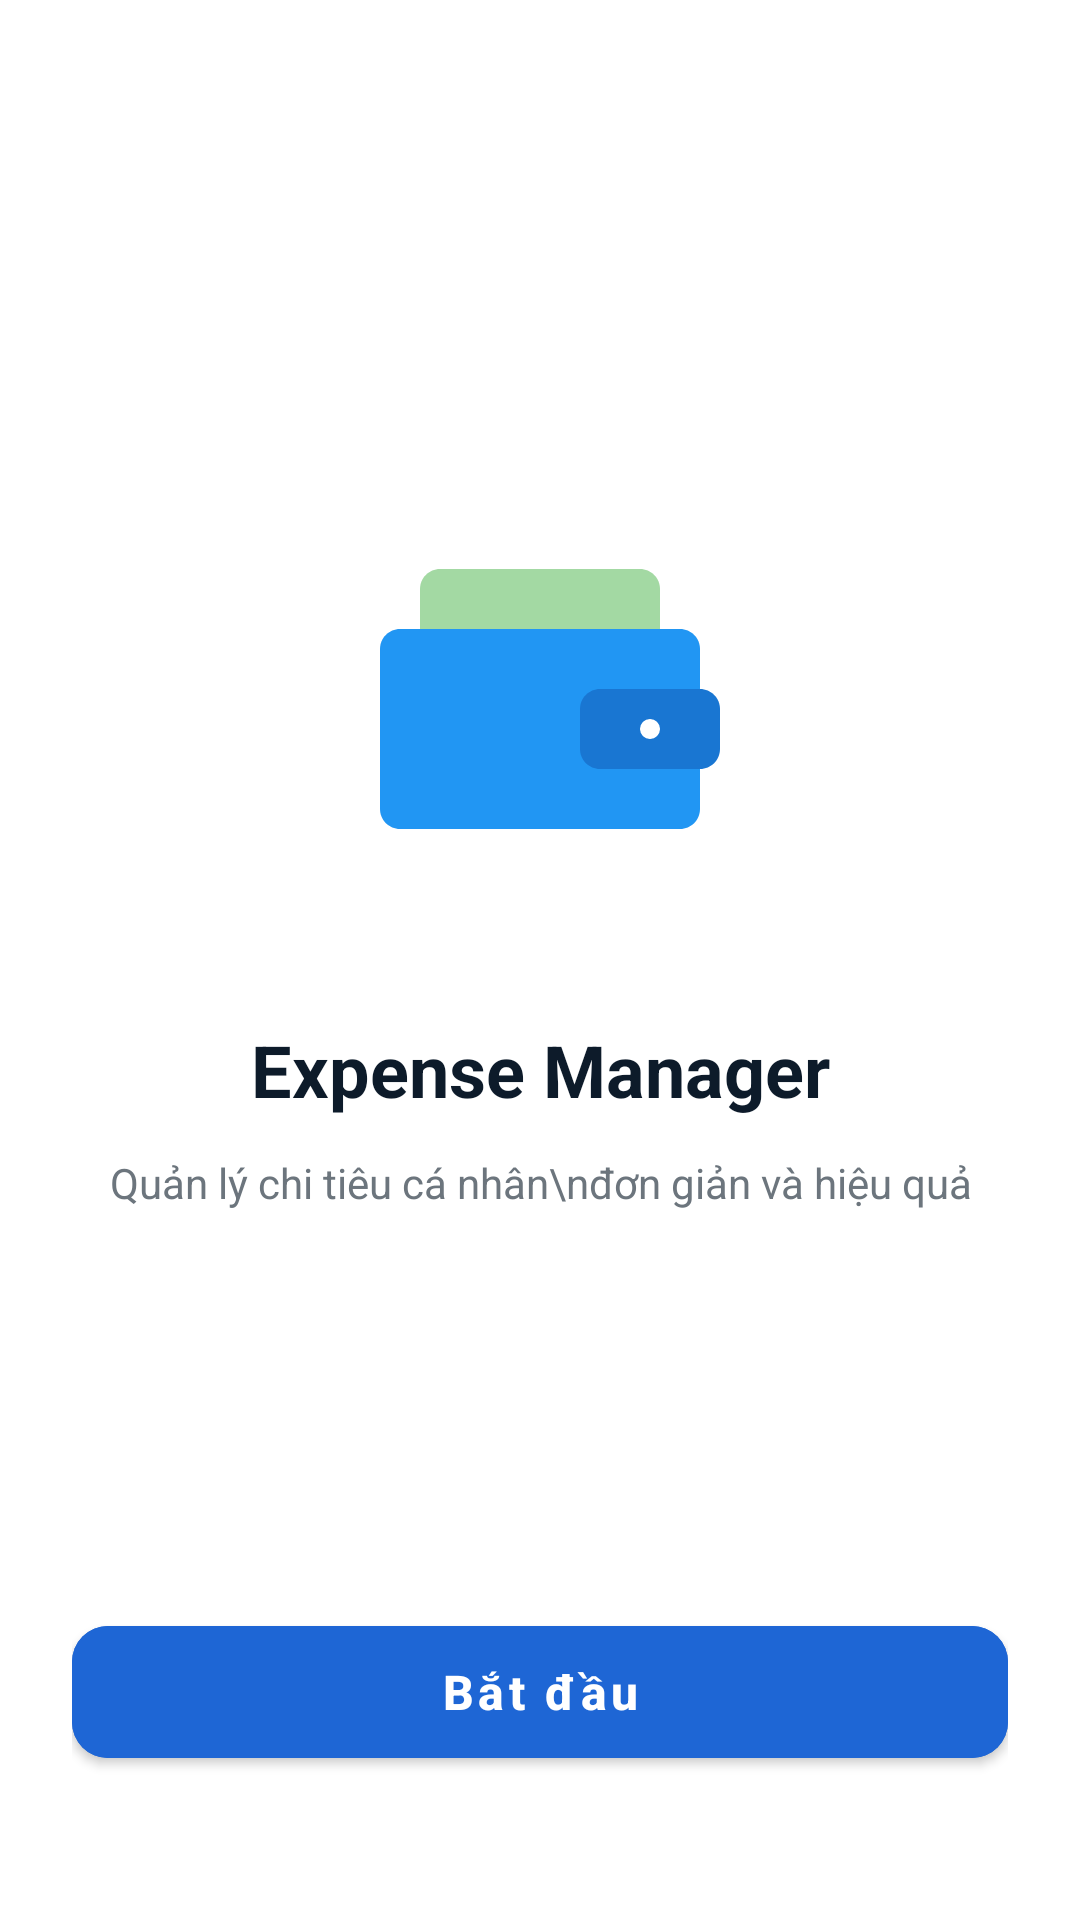

Here is an Android app screen rendered from its layout file. Give the layout XML and the strings, colors and styles it references.
<!-- AndroidManifest.xml: application theme Theme.KHMT2411017_NguyenTanLoc -->
<!-- res/layout/activity_main.xml -->
<?xml version="1.0" encoding="utf-8"?>
<androidx.constraintlayout.widget.ConstraintLayout
    xmlns:android="http://schemas.android.com/apk/res/android"
    xmlns:app="http://schemas.android.com/apk/res-auto"
    xmlns:tools="http://schemas.android.com/tools"
    android:id="@+id/main"
    android:layout_width="match_parent"
    android:layout_height="match_parent"
    android:background="#FFFFFF"
    android:padding="24dp"
    tools:context=".MainActivity">

    
    <ImageView
        android:id="@+id/imgWallet"
        android:layout_width="160dp"
        android:layout_height="160dp"
        android:src="@drawable/ic_wallet_layered"
        app:layout_constraintBottom_toTopOf="@+id/tvTitle"
        app:layout_constraintEnd_toEndOf="parent"
        app:layout_constraintStart_toStartOf="parent"
        app:layout_constraintTop_toTopOf="parent"
        app:layout_constraintVertical_chainStyle="packed" />

    
    <TextView
        android:id="@+id/tvTitle"
        android:layout_width="wrap_content"
        android:layout_height="wrap_content"
        android:layout_marginTop="24dp"
        android:text="Expense Manager"
        android:textColor="#0D1B2A"
        android:textSize="24sp"
        android:textStyle="bold"
        app:layout_constraintBottom_toTopOf="@+id/tvSubtitle"
        app:layout_constraintEnd_toEndOf="parent"
        app:layout_constraintStart_toStartOf="parent"
        app:layout_constraintTop_toBottomOf="@+id/imgWallet" />

    
    <TextView
        android:id="@+id/tvSubtitle"
        android:layout_width="wrap_content"
        android:layout_height="wrap_content"
        android:layout_marginTop="12dp"
        android:gravity="center"
        android:text="Quản lý chi tiêu cá nhân\nđơn giản và hiệu quả"
        android:textColor="#6C757D"
        android:textSize="14sp"
        app:layout_constraintBottom_toTopOf="@+id/btnStart"
        app:layout_constraintEnd_toEndOf="parent"
        app:layout_constraintStart_toStartOf="parent"
        app:layout_constraintTop_toBottomOf="@+id/tvTitle" />

    
    <com.google.android.material.button.MaterialButton
        android:id="@+id/btnStart"
        android:layout_width="0dp"
        android:layout_height="56dp"
        android:layout_marginBottom="24dp"
        android:backgroundTint="#1E66D5"
        android:text="Bắt đầu"
        android:textAllCaps="false"
        android:textColor="@android:color/white"
        android:textSize="16sp"
        android:textStyle="bold"
        app:cornerRadius="12dp"
        app:layout_constraintBottom_toBottomOf="parent"
        app:layout_constraintEnd_toEndOf="parent"
        app:layout_constraintStart_toStartOf="parent" />

</androidx.constraintlayout.widget.ConstraintLayout>
<!-- resources referenced by this layout -->
<resources>
  <!-- drawable ic_wallet_layered (drawable) -->
  <?xml version="1.0" encoding="utf-8"?>
  <vector xmlns:android="http://schemas.android.com/apk/res/android"
      android:width="24dp"
      android:height="24dp"
      android:viewportWidth="24.0"
      android:viewportHeight="24.0">
  
      
      <path
          android:fillColor="#A3D9A3"
          android:pathData="M17,5H7C6.45,5 6,5.45 6,6v2h12V6C18,5.45 17.55,5 17,5z"/>
  
      
      <path
          android:fillColor="#2196F3"
          android:pathData="M19,8H5C4.45,8 4,8.45 4,9v8c0,0.55 0.45,1 1,1h14c0.55,0 1,-0.45 1,-1V9C20,8.45 19.55,8 19,8z"/>
  
      
      <path
          android:fillColor="#1976D2"
          android:pathData="M15,11h5c0.55,0 1,0.45 1,1v2c0,0.55 -0.45,1 -1,1h-5c-0.55,0 -1,-0.45 -1,-1v-2C14,11.45 14.45,11 15,11z"/>
  
      
      <path
          android:fillColor="#FFFFFF"
          android:pathData="M17.5,13m-0.5,0a0.5,0.5 0,1 1,1 0a0.5,0.5 0,1 1,-1 0"/>
  
  </vector>
  <style name="Theme.KHMT2411017_NguyenTanLoc" parent="Theme.MaterialComponents.DayNight.DarkActionBar">
          
          <item name="colorPrimary">@color/purple_500</item>
          <item name="colorPrimaryVariant">@color/purple_700</item>
          <item name="colorOnPrimary">@color/white</item>
          
          <item name="colorSecondary">@color/teal_200</item>
          <item name="colorSecondaryVariant">@color/teal_700</item>
          <item name="colorOnSecondary">@color/black</item>
          
          <item name="android:statusBarColor">?attr/colorPrimaryVariant</item>
          
      </style>
  <!-- not gathered from this repository: default colours our renderer supplied (Android Studio template values) -->
  <color name="purple_500">#FF6200EE</color>
  <color name="purple_700">#FF3700B3</color>
  <color name="teal_200">#FF03DAC5</color>
  <color name="teal_700">#FF018786</color>
  <color name="black">#FF000000</color>
  <color name="white">#FFFFFFFF</color>
</resources>
